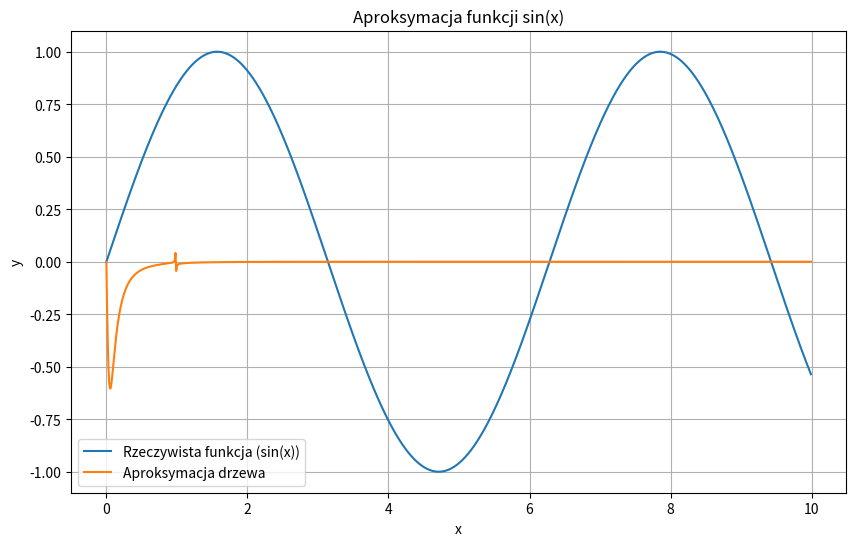
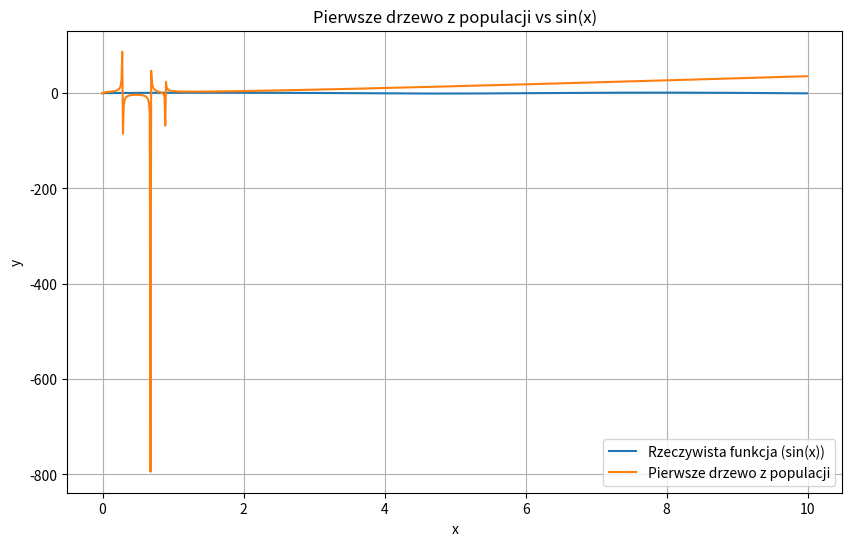

These figures' Python source, in order:
import random
import math
import operator
import matplotlib.pyplot as plt


# Funkcje do tworzenia drzewa
def generate_operator():
    return random.choice([operator.add, operator.sub, operator.mul, operator.truediv])


def generate_terminal():
    return random.choice([random.uniform(-1, 1), "x"])


def generate_tree(depth=6):
    if depth == 0:
        return generate_terminal()
    else:
        op = generate_operator()
        left = generate_tree(depth - 1)
        right = generate_tree(depth - 1)
        return (op, left, right)


# Funkcja oceny
def evaluate_tree(tree, x):
    if isinstance(tree, tuple):
        op, left, right = tree
        left_val = evaluate_tree(left, x)
        right_val = evaluate_tree(right, x)

        # Zapobiegamy dzieleniu przez zero
        if op == operator.truediv and right_val == 0:
            # print(f"Division by zero encountered! Returning inf.")
            return 100_000.0  # Zwróć bardzo dużą wartość zamiast dzielić przez zero
        return op(left_val, right_val)
    elif tree == "x":
        return x
    else:
        return tree


# Funkcja fitness (błąd średniokwadratowy)
def fitness(tree, data_points):
    total_error = 0
    for x, true_y in data_points:
        predicted_y = evaluate_tree(tree, x)
        total_error += (true_y - predicted_y) ** 2
    return total_error


# Algorytm genetyczny
def evolve_population(
    population, generations, data_points, mutation_rate=0.1, crossover_rate=0.7
):
    for generation in range(generations):
        # Selekcja (najlepsi indywiduali)
        sorted_population = sorted(population, key=lambda x: fitness(x, data_points))
        population = sorted_population[: len(population) // 2]

        # Krzyżowanie
        new_population = population.copy()
        while len(new_population) < len(population) * 2:
            parent1 = random.choice(population)
            parent2 = random.choice(population)
            if random.random() < crossover_rate:
                child = crossover(parent1, parent2)
                new_population.append(child)

        # Mutacja
        for i in range(len(new_population)):
            if random.random() < mutation_rate:
                mutate(new_population[i])

        population = new_population
        best_tree = sorted_population[0]
        print(
            f"Generation {generation}: Best fitness = {fitness(best_tree, data_points)}"
        )
    return sorted_population[0]


# Funkcje krzyżowania i mutacji
def crossover(tree1, tree2):
    if isinstance(tree1, tuple) and isinstance(tree2, tuple):
        if random.random() < 0.5:
            return (tree1[0], crossover(tree1[1], tree2[1]), tree1[2])
        else:
            return (tree1[0], tree1[1], crossover(tree1[2], tree2[2]))
    else:
        return random.choice([tree1, tree2])


def mutate(tree):
    if random.random() < 0.5:
        tree = generate_tree()
    return tree


# Tworzymy dane do nauki (sin(x))
data_points = [(x / 100.0, math.sin(x / 100.0)) for x in range(1000)]

# Inicjalizacja populacji
population = [generate_tree() for _ in range(10)]

# Ewolucja
best_tree = evolve_population(population, 100, data_points)
print(best_tree)

# Wizualizacja danych i najlepszego drzewa
x_values = [x / 100.0 for x in range(1000)]
true_y_values = [math.sin(x / 100.0) for x in range(1000)]
predicted_y_values = [evaluate_tree(best_tree, x) for x in x_values]

plt.figure(figsize=(10, 6))
plt.plot(x_values, true_y_values, label="Rzeczywista funkcja (sin(x))")
plt.plot(x_values, predicted_y_values, label="Aproksymacja drzewa")
plt.xlabel("x")
plt.ylabel("y")
plt.title("Aproksymacja funkcji sin(x)")
plt.legend()
plt.grid(True)
plt.show()

# Wizualizacja pierwszego drzewa z populacji
first_tree = population[0]
first_predicted_y_values = [evaluate_tree(first_tree, x) for x in x_values]

plt.figure(figsize=(10, 6))
plt.plot(x_values, true_y_values, label="Rzeczywista funkcja (sin(x))")
plt.plot(x_values, first_predicted_y_values, label="Pierwsze drzewo z populacji")
plt.xlabel("x")
plt.ylabel("y")
plt.title("Pierwsze drzewo z populacji vs sin(x)")
plt.legend()
plt.grid(True)
plt.show()
